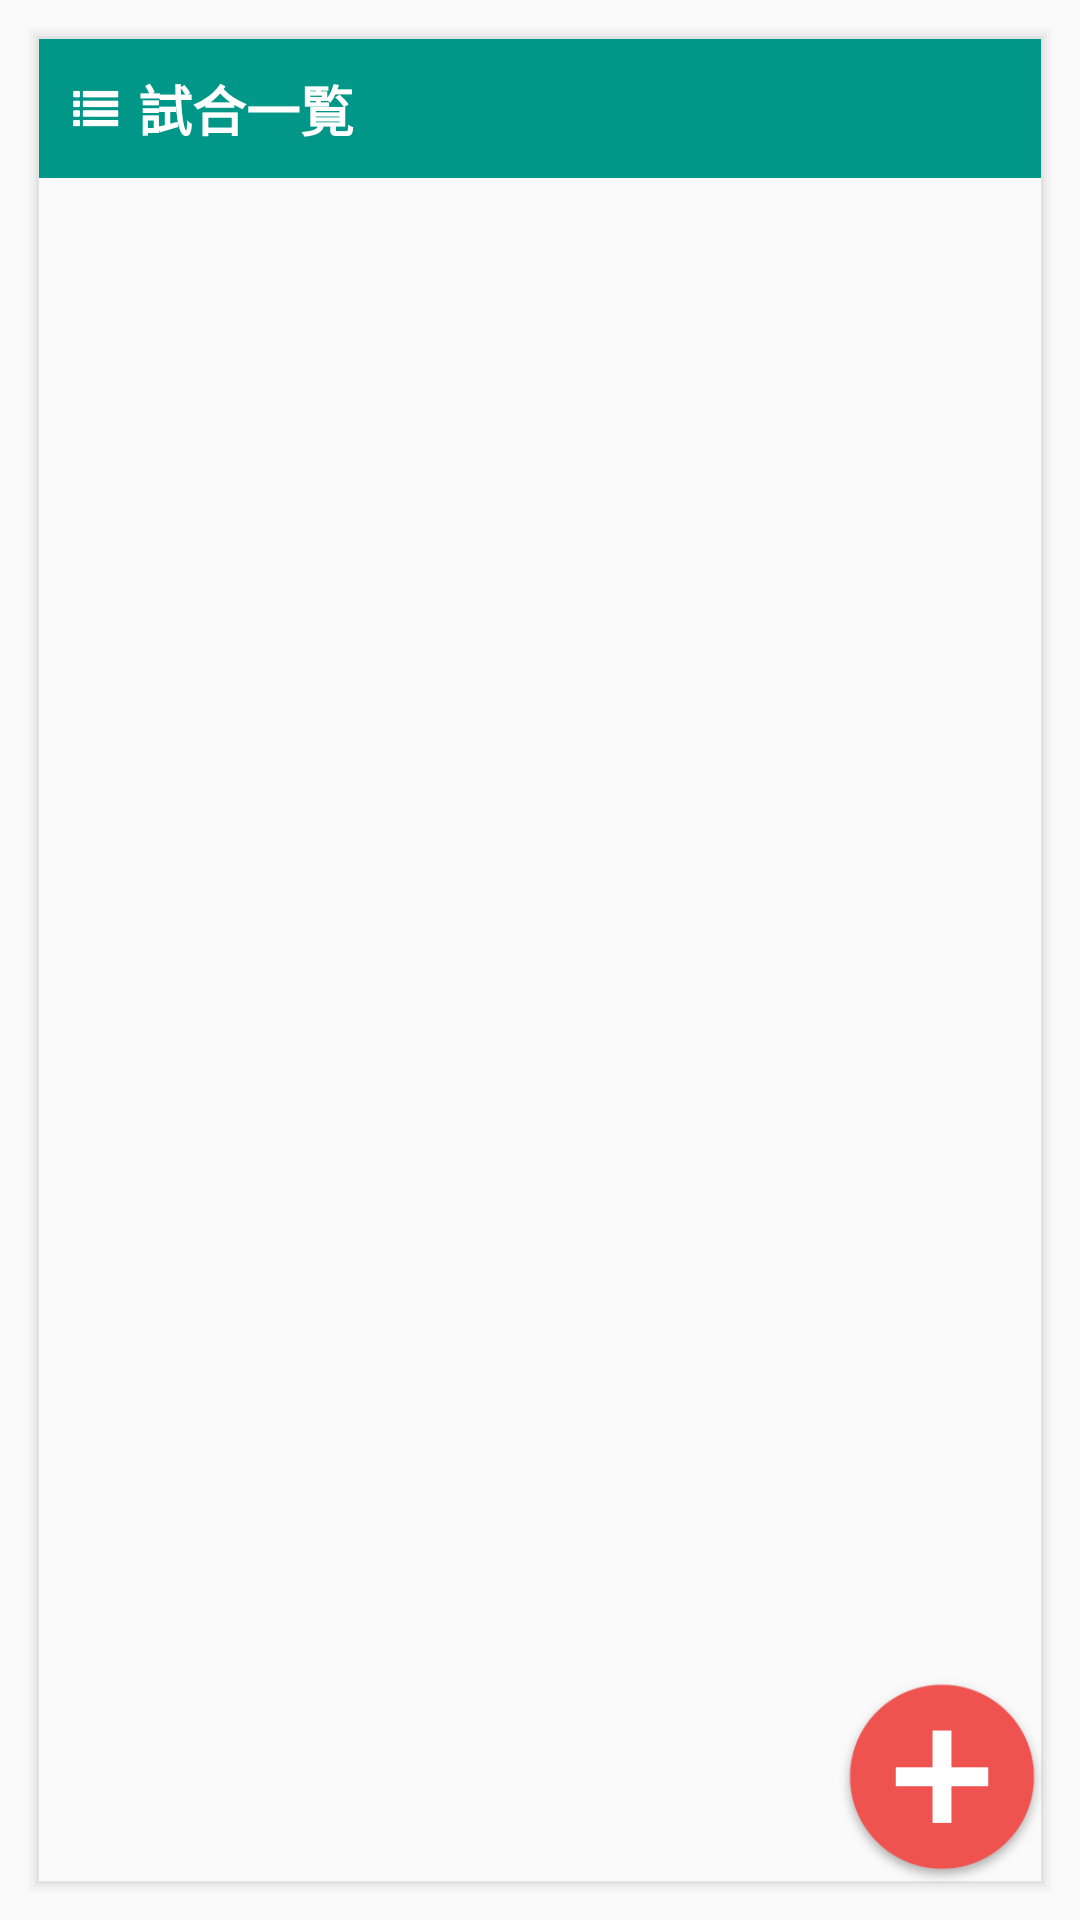

Produce the Android XML layout that renders to this screen, including the resource entries it uses.
<!-- AndroidManifest.xml: application theme AppTheme -->
<!-- res/layout/matchlist.xml -->
<RelativeLayout xmlns:android="http://schemas.android.com/apk/res/android"
    xmlns:tools="http://schemas.android.com/tools" android:layout_width="match_parent"
    android:layout_height="match_parent"
    android:paddingLeft="@dimen/activity_horizontal_margin"
    android:paddingRight="@dimen/activity_horizontal_margin"
    android:paddingTop="@dimen/activity_vertical_margin"
    android:paddingBottom="@dimen/activity_vertical_margin"
    tools:context=".MainActivity">

    <FrameLayout
        android:layout_width="match_parent"
        android:layout_height="match_parent">

        <ScrollView
            android:id="@+id/scrollView1"
            android:layout_width="match_parent"
            android:layout_height="match_parent"
            android:layout_weight="1"
            android:fillViewport="true" >

            <LinearLayout
                android:orientation="vertical"
                android:layout_width="match_parent"
                android:layout_height="wrap_content"
                android:background="@drawable/seat">

                <LinearLayout
                    android:orientation="horizontal"
                    android:layout_width="match_parent"
                    android:layout_height="wrap_content"
                    android:background="#009688"
                    android:padding="10dp">

                    <ImageView
                        android:layout_width="@dimen/text_size_medium"
                        android:layout_height="match_parent"
                        android:id="@+id/titleimage"
                        android:src="@drawable/list"/>

                    <TextView
                        android:layout_width="wrap_content"
                        android:layout_height="wrap_content"
                        android:textSize="@dimen/text_size_medium"
                        android:textStyle="bold"
                        android:textColor="#ffffff"
                        android:layout_marginLeft="5dp"
                        android:text="試合一覧"
                        android:id="@+id/titletext" />
                </LinearLayout>

                <LinearLayout
                    android:orientation="vertical"
                    android:layout_width="match_parent"
                    android:layout_height="match_parent"
                    android:padding="10dp">

                    <LinearLayout
                        android:id="@+id/ll1"
                        android:orientation="vertical"
                        android:layout_width="match_parent"
                        android:layout_height="wrap_content">

                    </LinearLayout>



                </LinearLayout>

            </LinearLayout>



        </ScrollView>

        <Button
            android:id="@+id/button1"
            android:layout_width="70dp"
            android:layout_height="70dp"
            android:textSize="@dimen/text_size_medium"
            android:text=""
            android:textColor="#ffffff"
            android:background="@drawable/addcircle"
            android:gravity="center"
            android:layout_gravity="right|bottom"
            android:layout_marginRight="3dp"
            android:layout_marginBottom="3dp"/>

    </FrameLayout>

</RelativeLayout>
<!-- resources referenced by this layout -->
<resources>
  <dimen name="activity_horizontal_margin">8dp</dimen>
  <dimen name="activity_vertical_margin">8dp</dimen>
  <dimen name="text_size_medium">18sp</dimen>
  <!-- drawable addcircle: png bitmap (drawable, 6459 bytes) -->
  <!-- drawable list: png bitmap (drawable, 1498 bytes) -->
  <!-- drawable seat (drawable) -->
  <?xml version="1.0" encoding="utf-8"?>
  <layer-list xmlns:android="http://schemas.android.com/apk/res/android">
      
      <item>
          <shape>
              <padding android:top="1dp" android:right="1dp" android:bottom="1dp" android:left="1dp" />
              <solid android:color="#00cccccc" />
          </shape>
      </item>
      <item>
          <shape>
              <padding android:top="1dp" android:right="1dp" android:bottom="1dp" android:left="1dp" />
              <solid android:color="#10cccccc" />
          </shape>
      </item>
      <item>
          <shape>
              <padding android:top="1dp" android:right="1dp" android:bottom="1dp" android:left="1dp" />
              <solid android:color="#20cccccc" />
          </shape>
      </item>
      <item>
          <shape>
              <padding android:top="1dp" android:right="1dp" android:bottom="1dp" android:left="1dp" />
              <solid android:color="#30cccccc" />
          </shape>
      </item>
      <item>
          <shape>
              <padding android:top="1dp" android:right="1dp" android:bottom="1dp" android:left="1dp" />
              <solid android:color="#50cccccc" />
          </shape>
      </item>
  
      
      <item>
          <shape android:shape="rectangle">
              <solid android:color="#fafafa"/>
  
          </shape>
      </item>
  </layer-list>
  <style name="AppTheme" parent="Theme.AppCompat.Light.DarkActionBar">
          
          <item name="colorPrimary">#3F51B5</item>
          <item name="colorPrimaryDark">#303F9F</item>
          <item name="colorAccent">#ffffff</item>
          <item name="android:textSize">16dp</item>
      </style>
</resources>
